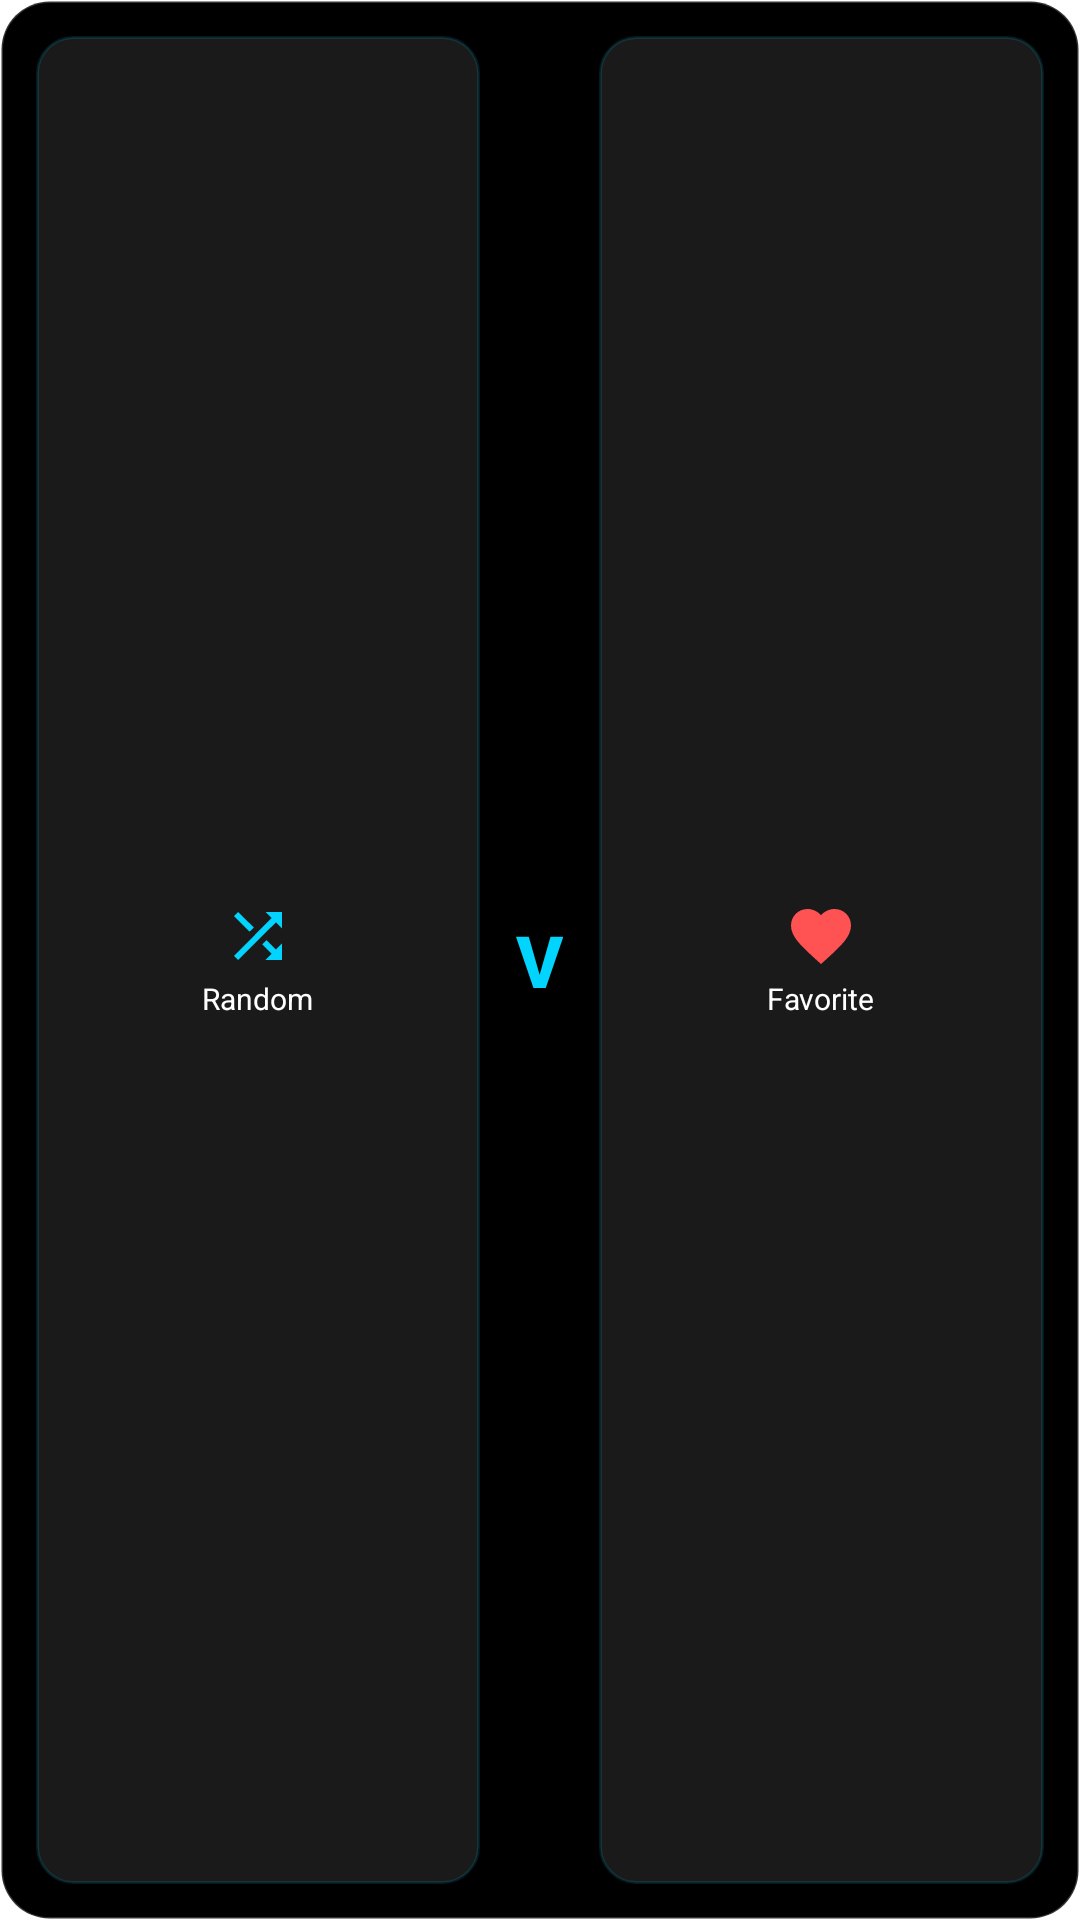

Produce the Android XML layout that renders to this screen, including the resource entries it uses.
<!-- AndroidManifest.xml: application theme Theme.VirexWallpapers.Splash -->
<!-- res/layout/widget_virex_2x1.xml -->
<?xml version="1.0" encoding="utf-8"?>
<FrameLayout xmlns:android="http://schemas.android.com/apk/res/android" android:layout_width="match_parent" android:layout_height="match_parent" android:padding="4dp" android:background="@drawable/widget_background">

    <LinearLayout android:layout_width="match_parent" android:layout_height="match_parent" android:orientation="horizontal" android:gravity="center" android:padding="8dp">

        
        <LinearLayout android:id="@+id/btn_random_wallpaper" android:layout_width="0dp" android:layout_height="match_parent" android:layout_weight="1" android:orientation="vertical" android:gravity="center" android:background="@drawable/widget_button_background" android:padding="8dp" android:layout_marginEnd="4dp">

            <ImageView android:layout_width="24dp" android:layout_height="24dp" android:src="@drawable/ic_widget_shuffle" android:contentDescription="@string/widget_random_wallpaper" />

            <TextView android:layout_width="wrap_content" android:layout_height="wrap_content" android:text="Random" android:textColor="#FFFFFF" android:textSize="10sp" android:layout_marginTop="2dp" />

        </LinearLayout>

        
        <TextView android:id="@+id/widget_logo" android:layout_width="wrap_content" android:layout_height="wrap_content" android:text="V" android:textColor="#00D4FF" android:textSize="24sp" android:textStyle="bold" android:fontFamily="sans-serif-medium" android:paddingHorizontal="8dp" />

        
        <LinearLayout android:id="@+id/btn_favorite_wallpaper" android:layout_width="0dp" android:layout_height="match_parent" android:layout_weight="1" android:orientation="vertical" android:gravity="center" android:background="@drawable/widget_button_background" android:padding="8dp" android:layout_marginStart="4dp">

            <ImageView android:layout_width="24dp" android:layout_height="24dp" android:src="@drawable/ic_widget_favorite" android:contentDescription="@string/widget_favorite_wallpaper" />

            <TextView android:layout_width="wrap_content" android:layout_height="wrap_content" android:text="Favorite" android:textColor="#FFFFFF" android:textSize="10sp" android:layout_marginTop="2dp" />

        </LinearLayout>

    </LinearLayout>

</FrameLayout>
<!-- resources referenced by this layout -->
<resources>
  <!-- drawable ic_widget_favorite (drawable) -->
  <?xml version="1.0" encoding="utf-8"?>
  <vector xmlns:android="http://schemas.android.com/apk/res/android" android:width="24dp" android:height="24dp" android:viewportWidth="24" android:viewportHeight="24" android:tint="#FF5252">
  
      <path android:fillColor="#FFFFFF" android:pathData="M12,21.35l-1.45,-1.32C5.4,15.36 2,12.28 2,8.5 2,5.42 4.42,3 7.5,3c1.74,0 3.41,0.81 4.5,2.09C13.09,3.81 14.76,3 16.5,3 19.58,3 22,5.42 22,8.5c0,3.78 -3.4,6.86 -8.55,11.54L12,21.35z" />
  
  </vector>
  <!-- drawable ic_widget_shuffle (drawable) -->
  <?xml version="1.0" encoding="utf-8"?>
  <vector xmlns:android="http://schemas.android.com/apk/res/android" android:width="24dp" android:height="24dp" android:viewportWidth="24" android:viewportHeight="24" android:tint="#00D4FF">
  
      <path android:fillColor="#FFFFFF" android:pathData="M10.59,9.17L5.41,4 4,5.41l5.17,5.17 1.42,-1.41zM14.5,4l2.04,2.04L4,18.59 5.41,20 17.96,7.46 20,9.5V4h-5.5zM14.83,13.41l-1.41,1.41 3.13,3.13L14.5,20H20v-5.5l-2.04,2.04 -3.13,-3.13z" />
  
  </vector>
  <!-- drawable widget_background (drawable) -->
  <?xml version="1.0" encoding="utf-8"?>
  <shape xmlns:android="http://schemas.android.com/apk/res/android" android:shape="rectangle">
  
      <solid android:color="#FF000000" />
  
      <stroke android:width="1dp" android:color="#33FFFFFF" />
  
      <corners android:radius="16dp" />
  
  </shape>
  <!-- drawable widget_button_background (drawable) -->
  <?xml version="1.0" encoding="utf-8"?>
  <ripple xmlns:android="http://schemas.android.com/apk/res/android" android:color="#3300D4FF">
  
      <item android:id="@android:id/background">
          <shape android:shape="rectangle">
              <solid android:color="#1A1A1A" />
              <corners android:radius="12dp" />
              <stroke android:width="1dp" android:color="#2200D4FF" />
          </shape>
      </item>
  
  </ripple>
  <string name="widget_favorite_wallpaper">Set random favorite wallpaper</string>
  <string name="widget_random_wallpaper">Set random AMOLED wallpaper</string>
  <style name="Theme.VirexWallpapers.Splash" parent="Theme.SplashScreen">
          <item name="windowSplashScreenBackground">@android:color/black</item>
          <item name="windowSplashScreenAnimatedIcon">@mipmap/ic_launcher</item>
          <item name="windowSplashScreenAnimationDuration">500</item>
          <item name="postSplashScreenTheme">@style/Theme.VirexWallpapers</item>
      </style>
  <style name="Theme.VirexWallpapers" parent="android:Theme.Material.NoActionBar">
          <item name="android:windowBackground">@android:color/black</item>
          <item name="android:colorBackground">@android:color/black</item>
          <item name="android:statusBarColor">@android:color/black</item>
          <item name="android:navigationBarColor">@android:color/black</item>
          <item name="android:windowLightStatusBar">false</item>
          <item name="android:windowLightNavigationBar">false</item>
      </style>
</resources>
